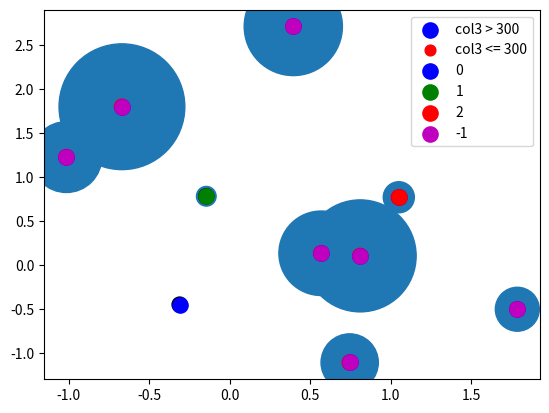

Generate this figure with matplotlib:
### plot legends

import numpy as np
import pandas as pd
import matplotlib.pyplot as plt

df = pd.DataFrame(np.random.randn(10,2), columns=['col1','col2'])
df['col3'] = np.arange(len(df))**2 * 100 + 100

plt.scatter(df.col1, df.col2, s=df.col3)

colors = np.where(df.col3 > 300, 'r', 'k')
plt.scatter(df.col1, df.col2, s=120, c=colors)

cond = df.col3 > 300
subset_a = df[cond].dropna()
subset_b = df[~cond].dropna()
plt.scatter(subset_a.col1, subset_a.col2, s=120, c='b', label='col3 > 300')
plt.scatter(subset_b.col1, subset_b.col2, s=60, c='r', label='col3 <= 300')
plt.legend()

df['subset'] = np.select([df.col3 < 150, df.col3 < 400, df.col3 < 600],
                         [0, 1, 2], -1)
for color, label in zip('bgrm', [0, 1, 2, -1]):
    subset = df[df.subset == label]
    plt.scatter(subset.col1, subset.col2, s=120, c=color, label=str(label))
plt.legend()



plt.show()